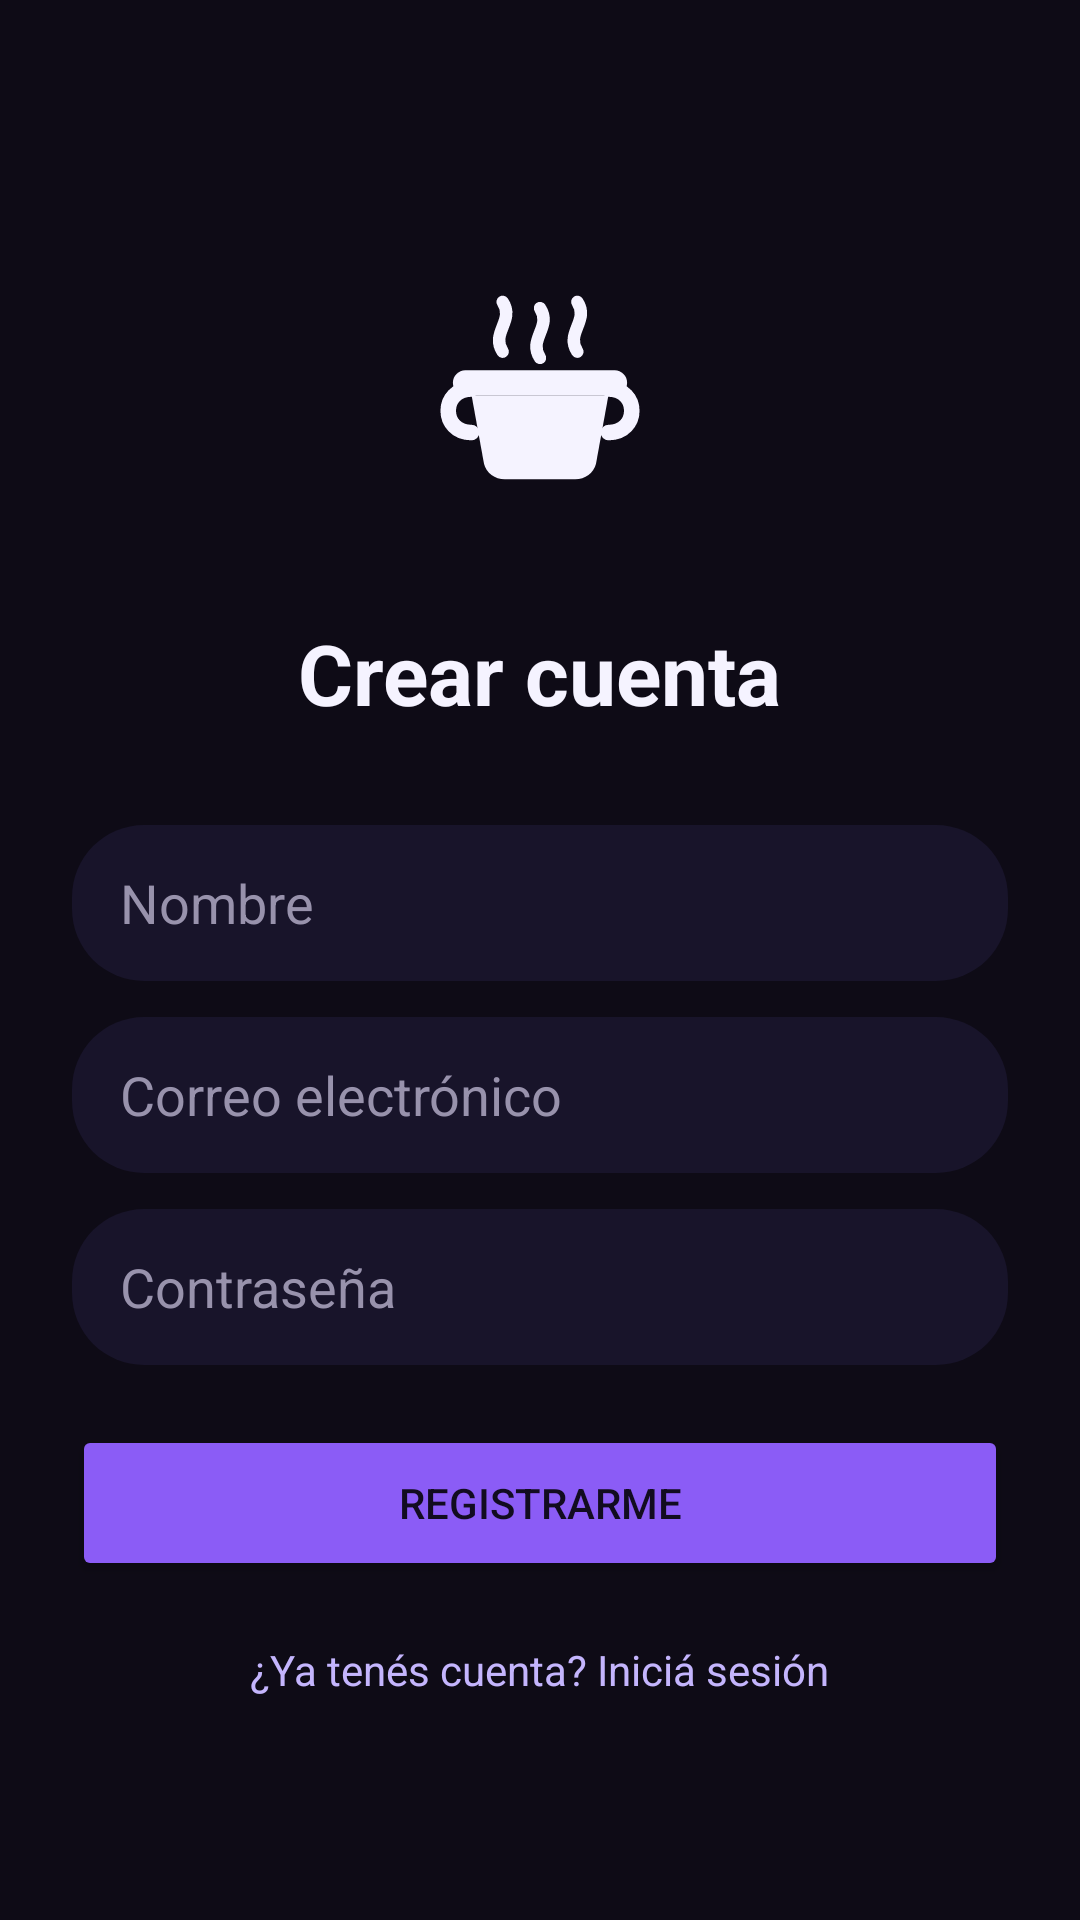

The Android layout XML behind this screen, and the referenced resources:
<!-- AndroidManifest.xml: application theme Theme.AppRecetas -->
<!-- res/layout/activity_register.xml -->
<?xml version="1.0" encoding="utf-8"?>
<LinearLayout xmlns:android="http://schemas.android.com/apk/res/android"
    android:layout_width="match_parent"
    android:layout_height="match_parent"
    android:background="#0E0B16"
    android:gravity="center"
    android:orientation="vertical"
    android:padding="24dp">

    <ImageView
        android:layout_width="112dp"
        android:layout_height="112dp"
        android:layout_marginBottom="20dp"
        android:contentDescription="@string/app_name"
        android:src="@drawable/ic_app_logo" />

    <TextView
        android:layout_width="wrap_content"
        android:layout_height="wrap_content"
        android:text="@string/auth_register_title"
        android:textColor="#F5F3FF"
        android:textSize="28sp"
        android:textStyle="bold" />

    <EditText
        android:id="@+id/etName"
        android:layout_width="match_parent"
        android:layout_height="52dp"
        android:layout_marginTop="32dp"
        android:background="@drawable/bg_search_field"
        android:hint="@string/auth_name_hint"
        android:inputType="textPersonName"
        android:paddingHorizontal="16dp"
        android:textColor="#F5F3FF"
        android:textColorHint="#9892AC" />

    <EditText
        android:id="@+id/etEmail"
        android:layout_width="match_parent"
        android:layout_height="52dp"
        android:layout_marginTop="12dp"
        android:background="@drawable/bg_search_field"
        android:hint="@string/auth_email_hint"
        android:inputType="textEmailAddress"
        android:paddingHorizontal="16dp"
        android:textColor="#F5F3FF"
        android:textColorHint="#9892AC" />

    <EditText
        android:id="@+id/etPassword"
        android:layout_width="match_parent"
        android:layout_height="52dp"
        android:layout_marginTop="12dp"
        android:background="@drawable/bg_search_field"
        android:hint="@string/auth_password_hint"
        android:inputType="textPassword"
        android:paddingHorizontal="16dp"
        android:textColor="#F5F3FF"
        android:textColorHint="#9892AC" />

    <Button
        android:id="@+id/btnRegister"
        android:layout_width="match_parent"
        android:layout_height="52dp"
        android:layout_marginTop="20dp"
        android:backgroundTint="#8B5CF6"
        android:text="@string/auth_register_button" />

    <ProgressBar
        android:id="@+id/progressAuth"
        android:layout_width="wrap_content"
        android:layout_height="wrap_content"
        android:layout_marginTop="16dp"
        android:visibility="gone" />

    <TextView
        android:id="@+id/tvGoLogin"
        android:layout_width="wrap_content"
        android:layout_height="wrap_content"
        android:layout_marginTop="20dp"
        android:text="@string/auth_go_login"
        android:textColor="#C4B5FD"
        android:textSize="14sp" />
</LinearLayout>
<!-- resources referenced by this layout -->
<resources>
  <!-- drawable bg_search_field (drawable) -->
  <?xml version="1.0" encoding="utf-8"?>
  <shape xmlns:android="http://schemas.android.com/apk/res/android">
      <solid android:color="#18142A" />
      <corners android:radius="24dp" />
  </shape>
  <!-- drawable ic_app_logo: vector/xml drawable (drawable, 2134 chars, omitted) -->
  <string name="app_name">AppRecetas</string>
  <string name="auth_email_hint">Correo electrónico</string>
  <string name="auth_go_login">¿Ya tenés cuenta? Iniciá sesión</string>
  <string name="auth_name_hint">Nombre</string>
  <string name="auth_password_hint">Contraseña</string>
  <string name="auth_register_button">Registrarme</string>
  <string name="auth_register_title">Crear cuenta</string>
  <style name="Theme.AppRecetas" parent="Theme.MaterialComponents.DayNight.NoActionBar">
          <item name="android:windowBackground">@color/background_dark</item>
          <item name="android:statusBarColor">@android:color/transparent</item>
          <item name="android:navigationBarColor">@android:color/transparent</item>
          <item name="colorPrimary">#8B5CF6</item>
          <item name="colorPrimaryVariant">#6D28D9</item>
          <item name="colorOnPrimary">#FFFFFF</item>
          <item name="colorSecondary">#8B5CF6</item>
          <item name="colorOnSecondary">#FFFFFF</item>
          <item name="colorSurface">#18142A</item>
          <item name="colorOnSurface">#F5F3FF</item>
          <item name="android:colorBackground">@color/background_dark</item>
      </style>
  <color name="background_dark">#FF0E0B16</color>
</resources>
